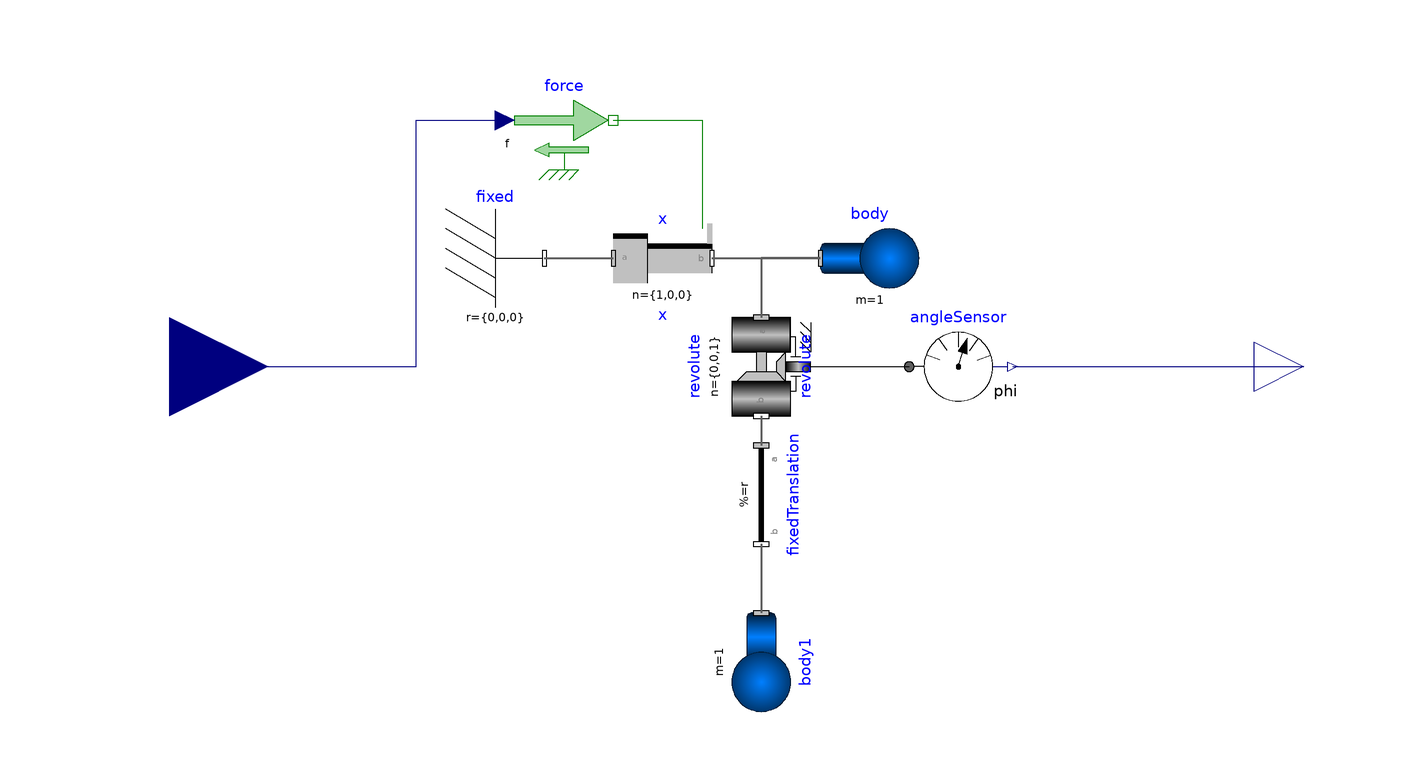

Above is the diagram view of the following Modelica model: its components placed by their Placement annotations and its connect equations drawn as lines.

model CraneCrab
  extends Modelica.Blocks.Icons.Block;
  Modelica.Mechanics.MultiBody.Parts.Body body(r_CM={0,0,0},
                                               m=1) annotation (Placement(transformation(extent={{12,12},{32,32}})));
  Modelica.Mechanics.MultiBody.Parts.Body body1(r_CM={0,0,0},
                                                m=1) annotation (Placement(transformation(
        extent={{-10,-10},{10,10}},
        rotation=270,
        origin={0,-60})));
  Modelica.Mechanics.MultiBody.Parts.FixedTranslation fixedTranslation(r={1,0,0}) annotation (Placement(transformation(
        extent={{-10,-10},{10,10}},
        rotation=270,
        origin={0,-26})));
  Modelica.Mechanics.MultiBody.Parts.Fixed fixed annotation (Placement(transformation(extent={{-64,12},{-44,32}})));
  Modelica.Mechanics.MultiBody.Joints.Prismatic x(useAxisFlange=true,
    s(fixed=true),
    v(fixed=true))                                                    annotation (Placement(transformation(extent={{-30,12},
            {-10,32}})));
  Modelica.Mechanics.MultiBody.Joints.Revolute revolute(useAxisFlange=true,
    phi(fixed=true, start=1.3962634015955),
    w(fixed=true))                                                                                                  annotation (Placement(transformation(
        extent={{-10,-10},{10,10}},
        rotation=270)));
  Modelica.Mechanics.Rotational.Sensors.AngleSensor angleSensor annotation (Placement(transformation(extent={{30,-10},{
            50,10}})));
  Modelica.Mechanics.Translational.Sources.Force force annotation (Placement(transformation(
        extent={{-10,-10},{10,10}},
        rotation=0,
        origin={-40,50})));
  Modelica.Blocks.Interfaces.RealInput f "Force" annotation (Placement(transformation(extent={{-140,-20},{-100,20}}),
        iconTransformation(extent={{-140,-20},{-100,20}})));
  Modelica.Blocks.Interfaces.RealOutput phi "Angle" annotation (Placement(transformation(extent={{100,-10},{120,10}}),
        iconTransformation(extent={{100,-10},{120,10}})));
equation
  connect(fixed.frame_b, x.frame_a) annotation (Line(
      points={{-44,22},{-30,22}},
      color={95,95,95},
      thickness=0.5));
  connect(x.frame_b, body.frame_a) annotation (Line(
      points={{-10,22},{12,22}},
      color={95,95,95},
      thickness=0.5));
  connect(body.frame_a, revolute.frame_a) annotation (Line(
      points={{12,22},{0,22},{0,10}},
      color={95,95,95},
      thickness=0.5));
  connect(revolute.frame_b, fixedTranslation.frame_a) annotation (Line(
      points={{0,-10},{0,-16}},
      color={95,95,95},
      thickness=0.5));
  connect(fixedTranslation.frame_b, body1.frame_a) annotation (Line(
      points={{0,-36},{0,-50}},
      color={95,95,95},
      thickness=0.5));
  connect(force.flange, x.axis) annotation (Line(points={{-30,50},{-12,50},{-12,28}},
                                                                             color={0,127,0}));
  connect(f, force.f) annotation (Line(points={{-120,0},{-70,0},{-70,50},{-52,50}}, color={0,0,127}));
  connect(angleSensor.phi, phi) annotation (Line(points={{51,0},{110,0}}, color={0,0,127}));
  connect(revolute.axis, angleSensor.flange) annotation (Line(points={{10,0},{30,0}}, color={0,0,0}));
  annotation (Icon(coordinateSystem(preserveAspectRatio=false), graphics={
        Rectangle(
          extent={{-44,-18},{46,-62}},
          lineColor={28,108,200},
          fillColor={0,0,0},
          fillPattern=FillPattern.Solid),
        Line(
          points={{20,58},{-2,-40}},
          color={0,0,0},
          thickness=1),
        Ellipse(
          extent={{8,78},{36,48}},
          lineColor={28,108,200},
          fillColor={0,0,0},
          fillPattern=FillPattern.Solid),
        Line(points={{-72,-66},{78,-66}}, color={0,0,0}),
        Line(points={{-84,-86},{-56,-70}}, color={0,0,0}),
        Line(points={{-46,-86},{-18,-70}}, color={0,0,0}),
        Line(points={{-4,-86},{24,-70}}, color={0,0,0}),
        Line(points={{38,-86},{66,-70}}, color={0,0,0})}),       Diagram(coordinateSystem(preserveAspectRatio=false)),
    experiment(__Dymola_NumberOfIntervals=5000, __Dymola_Algorithm="Dassl"),
    Documentation(info="<html>
<p>
Model of an inverse pendulum.
</p>
</html>"));
end CraneCrab;